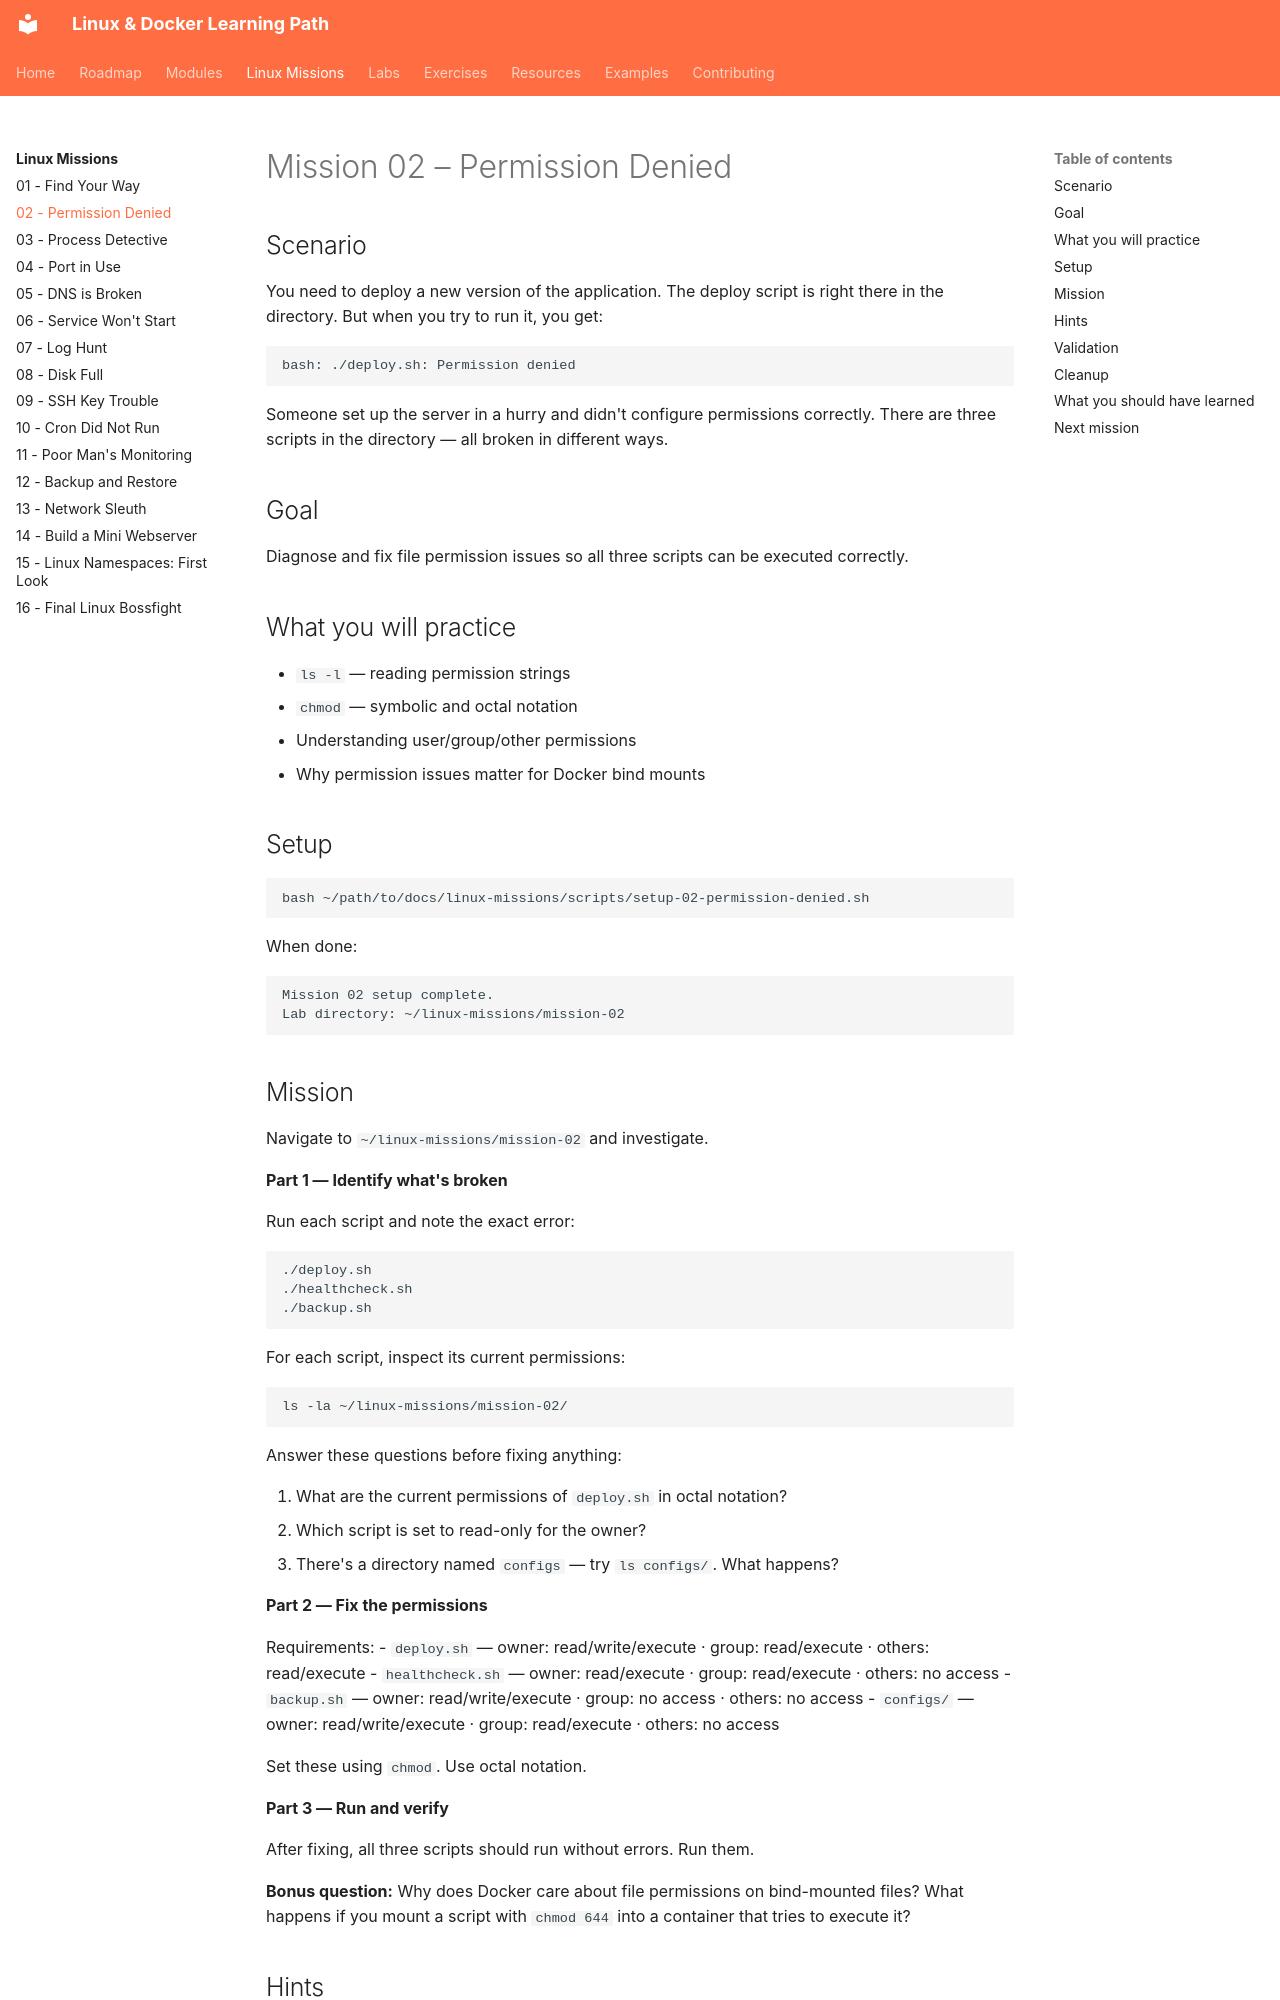

repository: SvnSchmdt/linux-docker-learning-path · page: linux-missions/02-permission-denied/index.html · generator: mkdocs

# Mission 02 – Permission Denied

## Scenario

You need to deploy a new version of the application. The deploy script is right there in the directory. But when you try to run it, you get:

```
bash: ./deploy.sh: Permission denied
```

Someone set up the server in a hurry and didn't configure permissions correctly. There are three scripts in the directory — all broken in different ways.

## Goal

Diagnose and fix file permission issues so all three scripts can be executed correctly.

## What you will practice

- `ls -l` — reading permission strings
- `chmod` — symbolic and octal notation
- Understanding user/group/other permissions
- Why permission issues matter for Docker bind mounts

## Setup

```bash
bash ~/path/to/docs/linux-missions/scripts/setup-02-permission-denied.sh
```

When done:

```
Mission 02 setup complete.
Lab directory: ~/linux-missions/mission-02
```

## Mission

Navigate to `~/linux-missions/mission-02` and investigate.

**Part 1 — Identify what's broken**

Run each script and note the exact error:

```bash
./deploy.sh
./healthcheck.sh
./backup.sh
```

For each script, inspect its current permissions:

```bash
ls -la ~/linux-missions/mission-02/
```

Answer these questions before fixing anything:

1. What are the current permissions of `deploy.sh` in octal notation?
2. Which script is set to read-only for the owner?
3. There's a directory named `configs` — try `ls configs/`. What happens?

**Part 2 — Fix the permissions**

Requirements:
- `deploy.sh` — owner: read/write/execute · group: read/execute · others: read/execute
- `healthcheck.sh` — owner: read/execute · group: read/execute · others: no access
- `backup.sh` — owner: read/write/execute · group: no access · others: no access
- `configs/` — owner: read/write/execute · group: read/execute · others: no access

Set these using `chmod`. Use octal notation.

**Part 3 — Run and verify**

After fixing, all three scripts should run without errors. Run them.

**Bonus question:** Why does Docker care about file permissions on bind-mounted files? What happens if you mount a script with `chmod 644` into a container that tries to execute it?
